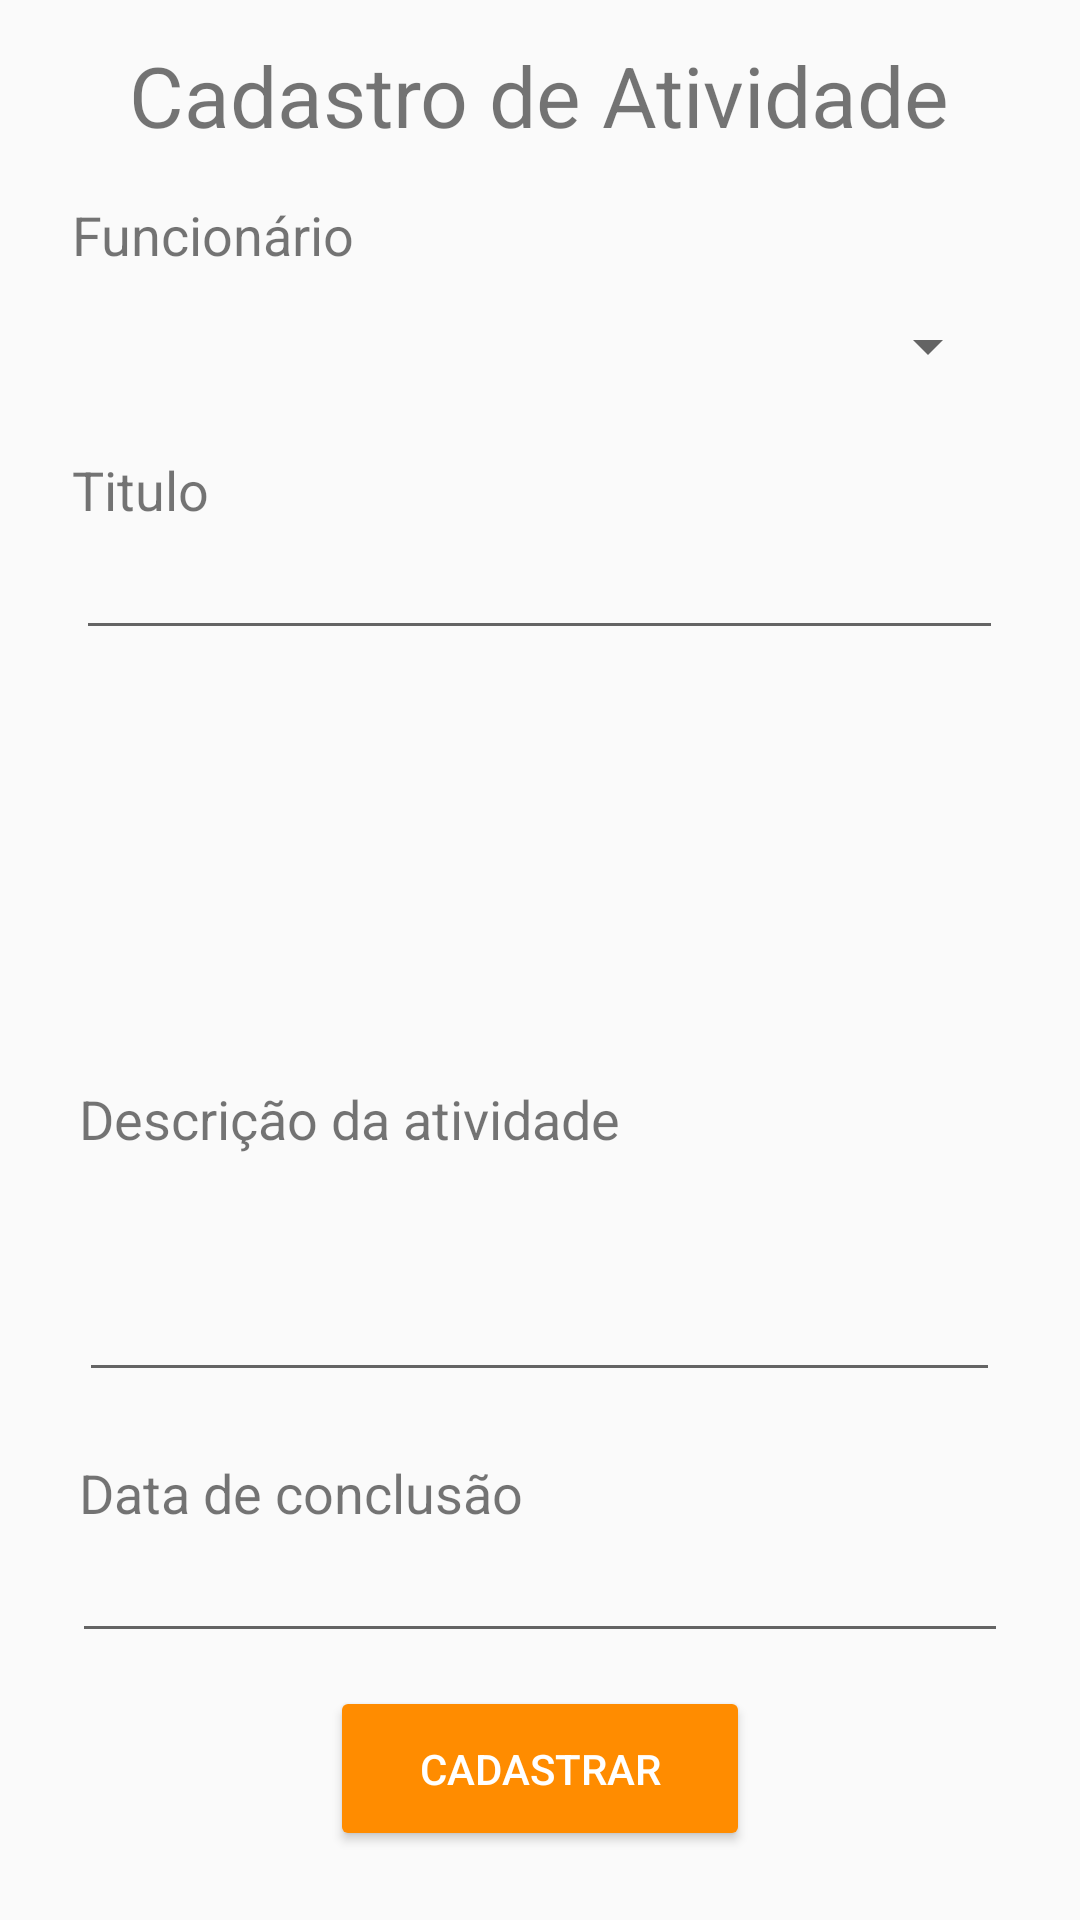

Here is an Android app screen rendered from its layout file. Give the layout XML and the strings, colors and styles it references.
<!-- AndroidManifest.xml: application theme AppTheme -->
<!-- res/layout/activity_cadastro_atividade.xml -->
<?xml version="1.0" encoding="utf-8"?>
<RelativeLayout xmlns:android="http://schemas.android.com/apk/res/android"
    xmlns:app="http://schemas.android.com/apk/res-auto"
    xmlns:tools="http://schemas.android.com/tools"
    android:layout_width="match_parent"
    android:layout_height="match_parent"
    tools:context=".views.CadastroAtividade">

    <TextView
        android:id="@+id/textView21"
        android:layout_width="wrap_content"
        android:layout_height="wrap_content"
        android:layout_alignParentTop="true"
        android:layout_centerHorizontal="true"
        android:layout_marginTop="13dp"
        android:text="Cadastro de Atividade"
        android:textSize="28sp" />

    <TextView
        android:id="@+id/textView22"
        android:layout_width="wrap_content"
        android:layout_height="wrap_content"
        android:layout_alignParentTop="true"
        android:layout_alignStart="@+id/campoData"
        android:layout_marginTop="66dp"
        android:text="Funcionário"
        android:textSize="18sp" />

    <TextView
        android:id="@+id/textView47"
        android:layout_width="wrap_content"
        android:layout_height="wrap_content"
        android:layout_alignParentTop="true"
        android:layout_alignStart="@+id/textView22"
        android:layout_marginTop="151dp"
        android:text="Titulo"
        android:textSize="18sp" />

    <Spinner
        android:id="@+id/spinner3"
        android:layout_width="307dp"
        android:layout_height="50dp"
        android:layout_below="@+id/textView22"
        android:layout_centerHorizontal="true"
        android:gravity="center"
        android:textAlignment="center" />

    <TextView
        android:id="@+id/textView23"
        android:layout_width="wrap_content"
        android:layout_height="wrap_content"
        android:layout_above="@+id/campoDesc"
        android:layout_alignStart="@+id/spinner3"
        android:text="Descrição da atividade"
        android:textSize="18sp"
        android:layout_alignLeft="@+id/spinner3" />

    <EditText
        android:id="@+id/campoDesc"
        android:layout_width="307dp"
        android:layout_height="79dp"
        android:layout_alignParentBottom="true"
        android:layout_centerHorizontal="true"
        android:layout_marginBottom="176dp"
        android:ems="10"
        android:inputType="textMultiLine" />

    <TextView
        android:id="@+id/textView24"
        android:layout_width="wrap_content"
        android:layout_height="wrap_content"
        android:layout_above="@+id/campoData"
        android:layout_alignStart="@+id/spinner3"
        android:text="Data de conclusão"
        android:textSize="18sp"
        android:layout_alignLeft="@+id/spinner3" />

    <EditText
        android:id="@+id/campoData"
        android:layout_width="312dp"
        android:layout_height="wrap_content"
        android:layout_alignParentBottom="true"
        android:layout_centerHorizontal="true"
        android:layout_marginBottom="89dp"
        android:ems="10"
        android:gravity="center"
        android:inputType="date"
        android:textAlignment="center" />

    <Button
        android:id="@+id/cadAtiv"
        style="@style/Widget.AppCompat.Button.Colored"
        android:layout_width="140dp"
        android:layout_height="55dp"
        android:layout_alignParentBottom="true"
        android:layout_centerHorizontal="true"
        android:layout_marginBottom="23dp"
        android:text="@string/btn_cad" />

    <EditText
        android:id="@+id/campoTitulo"
        android:layout_width="309dp"
        android:layout_height="wrap_content"
        android:layout_below="@+id/textView47"
        android:layout_centerHorizontal="true"
        android:ems="10"
        android:inputType="textPersonName" />

</RelativeLayout>
<!-- resources referenced by this layout -->
<resources>
  <string name="btn_cad">CADASTRAR</string>
  <style name="AppTheme" parent="Theme.AppCompat.DayNight.DarkActionBar">
          <item name="colorPrimary">@color/colorPrimary</item>
          <item name="colorPrimaryDark">@color/colorPrimaryDark</item>
          <item name="colorAccent">@color/colorAccent</item>
      </style>
  <color name="colorPrimary">#ff4500</color>
  <color name="colorPrimaryDark">#FF4500</color>
  <color name="colorAccent">#ff8c00</color>
</resources>
